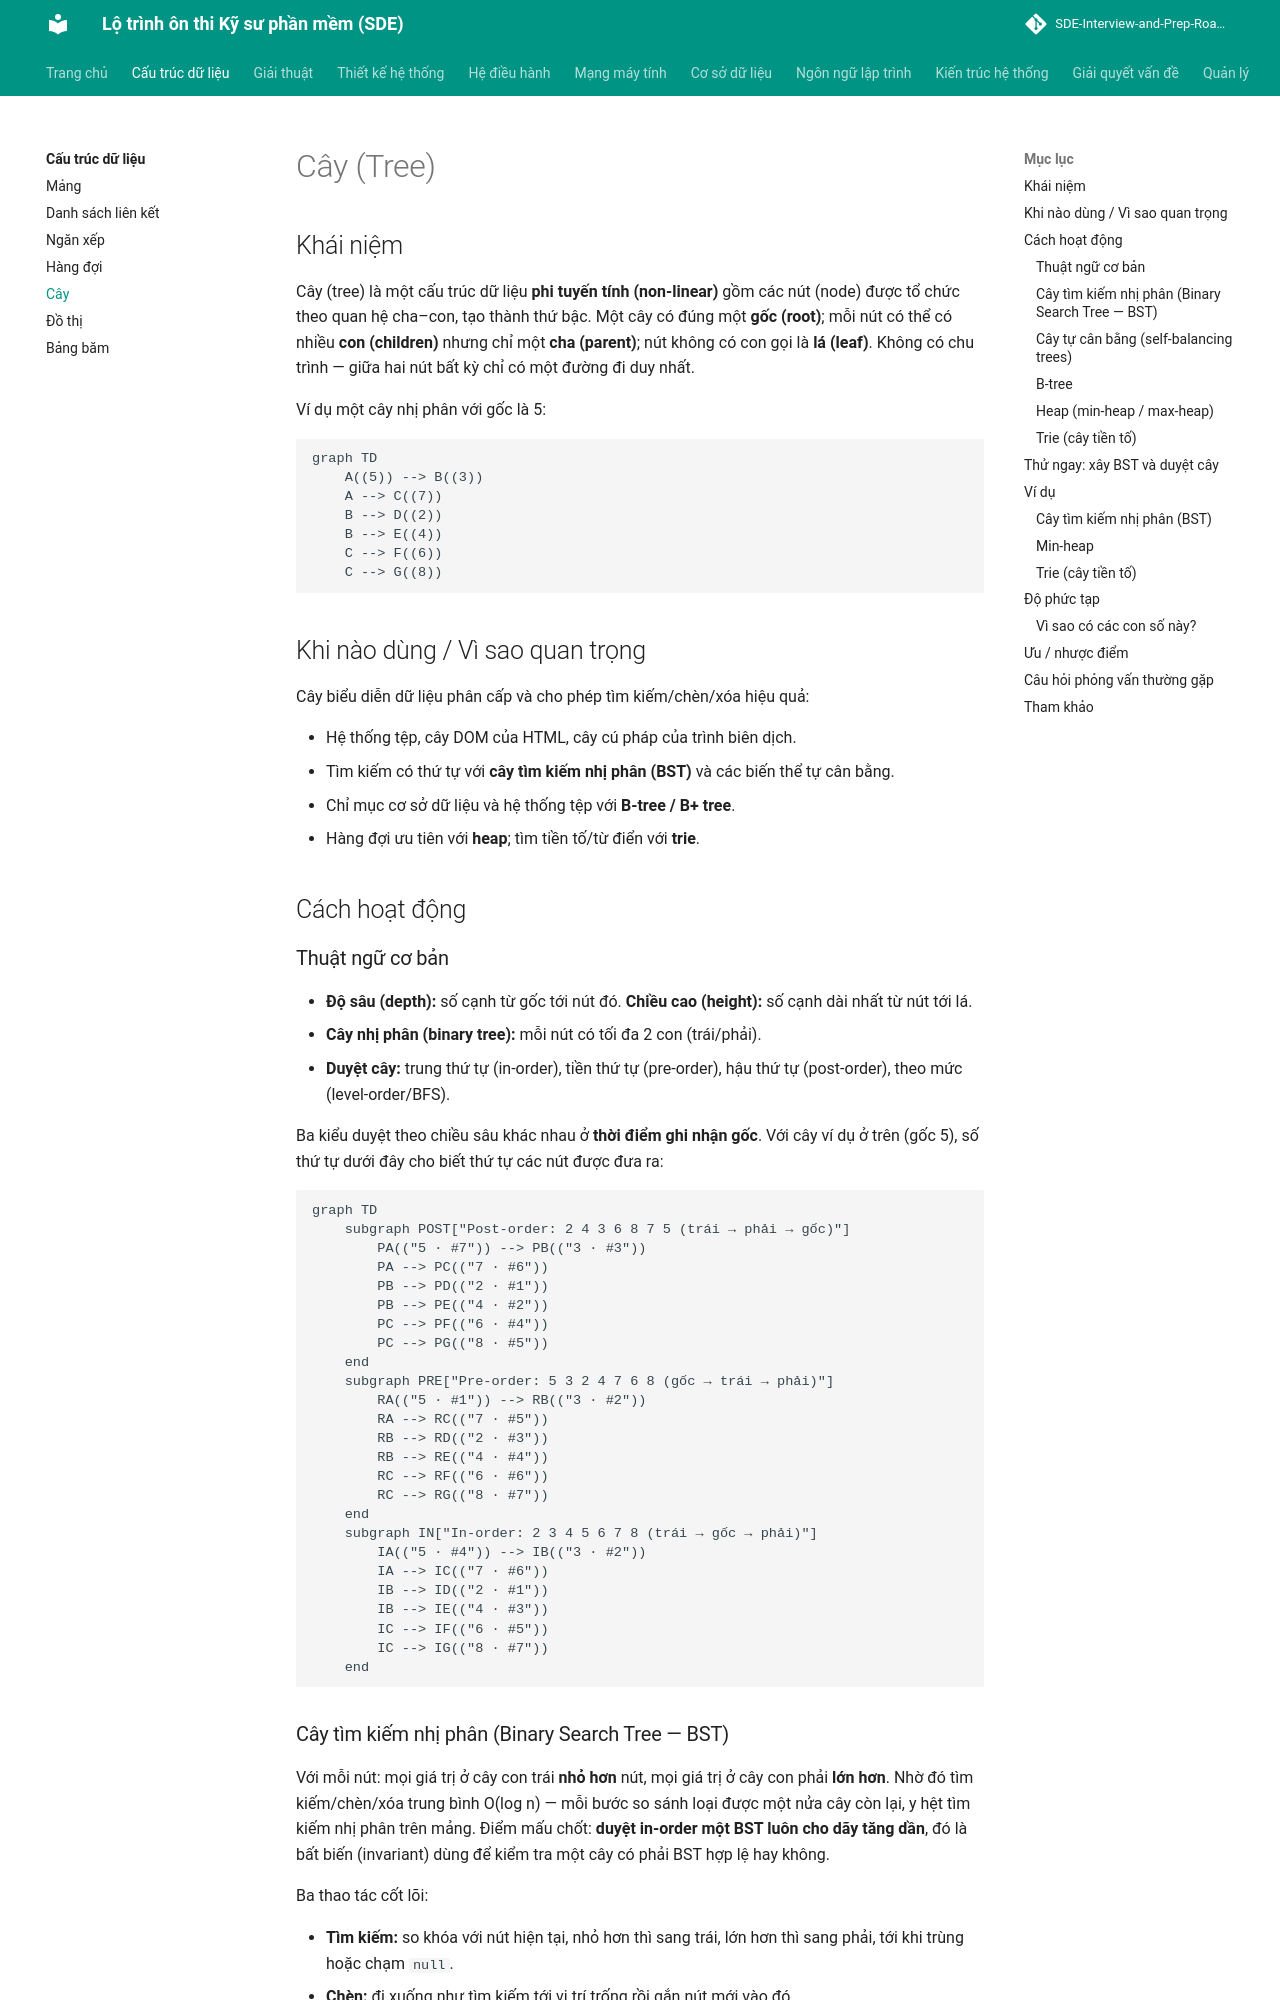

repository: tiendat-work/SDE-Interview-and-Prep-Roadmap-VI · page: cau-truc-du-lieu/cay/index.html · generator: mkdocs

# Cây (Tree)

## Khái niệm

Cây (tree) là một cấu trúc dữ liệu **phi tuyến tính (non-linear)** gồm các nút (node) được tổ chức theo quan hệ cha–con, tạo thành thứ bậc. Một cây có đúng một **gốc (root)**; mỗi nút có thể có nhiều **con (children)** nhưng chỉ một **cha (parent)**; nút không có con gọi là **lá (leaf)**. Không có chu trình — giữa hai nút bất kỳ chỉ có một đường đi duy nhất.

Ví dụ một cây nhị phân với gốc là 5:

```mermaid
graph TD
    A((5)) --> B((3))
    A --> C((7))
    B --> D((2))
    B --> E((4))
    C --> F((6))
    C --> G((8))
```

## Khi nào dùng / Vì sao quan trọng

Cây biểu diễn dữ liệu phân cấp và cho phép tìm kiếm/chèn/xóa hiệu quả:

- Hệ thống tệp, cây DOM của HTML, cây cú pháp của trình biên dịch.
- Tìm kiếm có thứ tự với **cây tìm kiếm nhị phân (BST)** và các biến thể tự cân bằng.
- Chỉ mục cơ sở dữ liệu và hệ thống tệp với **B-tree / B+ tree**.
- Hàng đợi ưu tiên với **heap**; tìm tiền tố/từ điển với **trie**.

## Cách hoạt động

### Thuật ngữ cơ bản

- **Độ sâu (depth):** số cạnh từ gốc tới nút đó. **Chiều cao (height):** số cạnh dài nhất từ nút tới lá.
- **Cây nhị phân (binary tree):** mỗi nút có tối đa 2 con (trái/phải).
- **Duyệt cây:** trung thứ tự (in-order), tiền thứ tự (pre-order), hậu thứ tự (post-order), theo mức (level-order/BFS).

Ba kiểu duyệt theo chiều sâu khác nhau ở **thời điểm ghi nhận gốc**. Với cây ví dụ ở trên (gốc 5), số thứ tự dưới đây cho biết thứ tự các nút được đưa ra:

```mermaid
graph TD
    subgraph POST["Post-order: 2 4 3 6 8 7 5 (trái → phải → gốc)"]
        PA(("5 · #7")) --> PB(("3 · #3"))
        PA --> PC(("7 · #6"))
        PB --> PD(("2 · #1"))
        PB --> PE(("4 · #2"))
        PC --> PF(("6 · #4"))
        PC --> PG(("8 · #5"))
    end
    subgraph PRE["Pre-order: 5 3 2 4 7 6 8 (gốc → trái → phải)"]
        RA(("5 · #1")) --> RB(("3 · #2"))
        RA --> RC(("7 · #5"))
        RB --> RD(("2 · #3"))
        RB --> RE(("4 · #4"))
        RC --> RF(("6 · #6"))
        RC --> RG(("8 · #7"))
    end
    subgraph IN["In-order: 2 3 4 5 6 7 8 (trái → gốc → phải)"]
        IA(("5 · #4")) --> IB(("3 · #2"))
        IA --> IC(("7 · #6"))
        IB --> ID(("2 · #1"))
        IB --> IE(("4 · #3"))
        IC --> IF(("6 · #5"))
        IC --> IG(("8 · #7"))
    end
```

### Cây tìm kiếm nhị phân (Binary Search Tree — BST)

Với mỗi nút: mọi giá trị ở cây con trái **nhỏ hơn** nút, mọi giá trị ở cây con phải **lớn hơn**. Nhờ đó tìm kiếm/chèn/xóa trung bình O(log n) — mỗi bước so sánh loại được một nửa cây còn lại, y hệt tìm kiếm nhị phân trên mảng. Điểm mấu chốt: **duyệt in-order một BST luôn cho dãy tăng dần**, đó là bất biến (invariant) dùng để kiểm tra một cây có phải BST hợp lệ hay không.

Ba thao tác cốt lõi:

- **Tìm kiếm:** so khóa với nút hiện tại, nhỏ hơn thì sang trái, lớn hơn thì sang phải, tới khi trùng hoặc chạm `null`.
- **Chèn:** đi xuống như tìm kiếm tới vị trí trống rồi gắn nút mới vào đó.
- **Xóa:** ba tình huống — nút lá (bỏ trực tiếp), nút có một con (nối con lên thay cha), nút có hai con (thay bằng **kế vị in-order** — nút nhỏ nhất của cây con phải — rồi xóa nút kế vị đó).

Điểm yếu chí mạng: nếu chèn dữ liệu **đã sắp xếp** (1, 2, 3, 4...), mỗi nút chỉ có con phải, cây suy biến thành danh sách liên kết → mọi thao tác thành O(n). Đây chính là lý do tồn tại của cây tự cân bằng.
